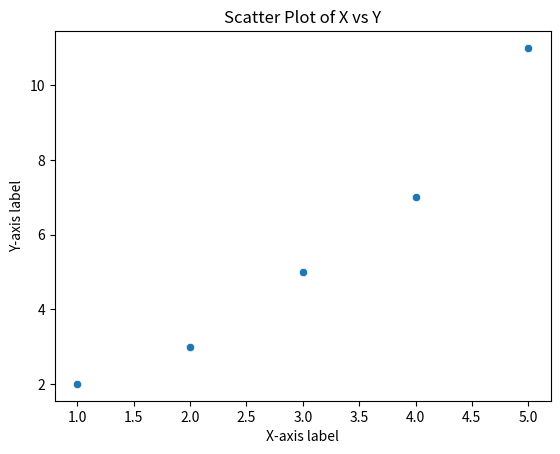

Write the Python code that produced this figure.
import seaborn as sns
import matplotlib.pyplot as plt
x = [1, 2, 3, 4, 5]
y = [2, 3, 5, 7, 11]
sns.scatterplot(x=x, y=y)
plt.xlabel('X-axis label')
plt.ylabel('Y-axis label')
plt.title('Scatter Plot of X vs Y')
plt.show()
